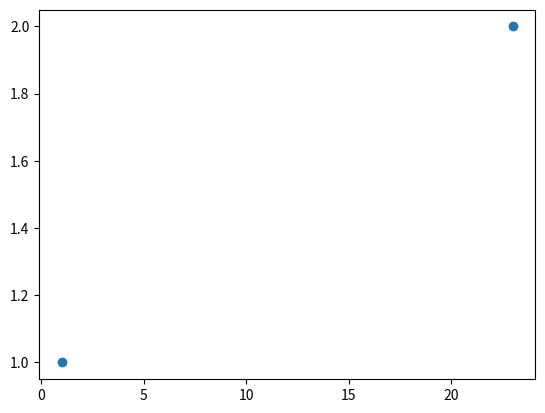

The matplotlib source for this figure:
import matplotlib.pyplot as plt

plt.scatter([1,23],[1,2])
plt.show()
plt.savefig('dfd.dfdf.png')